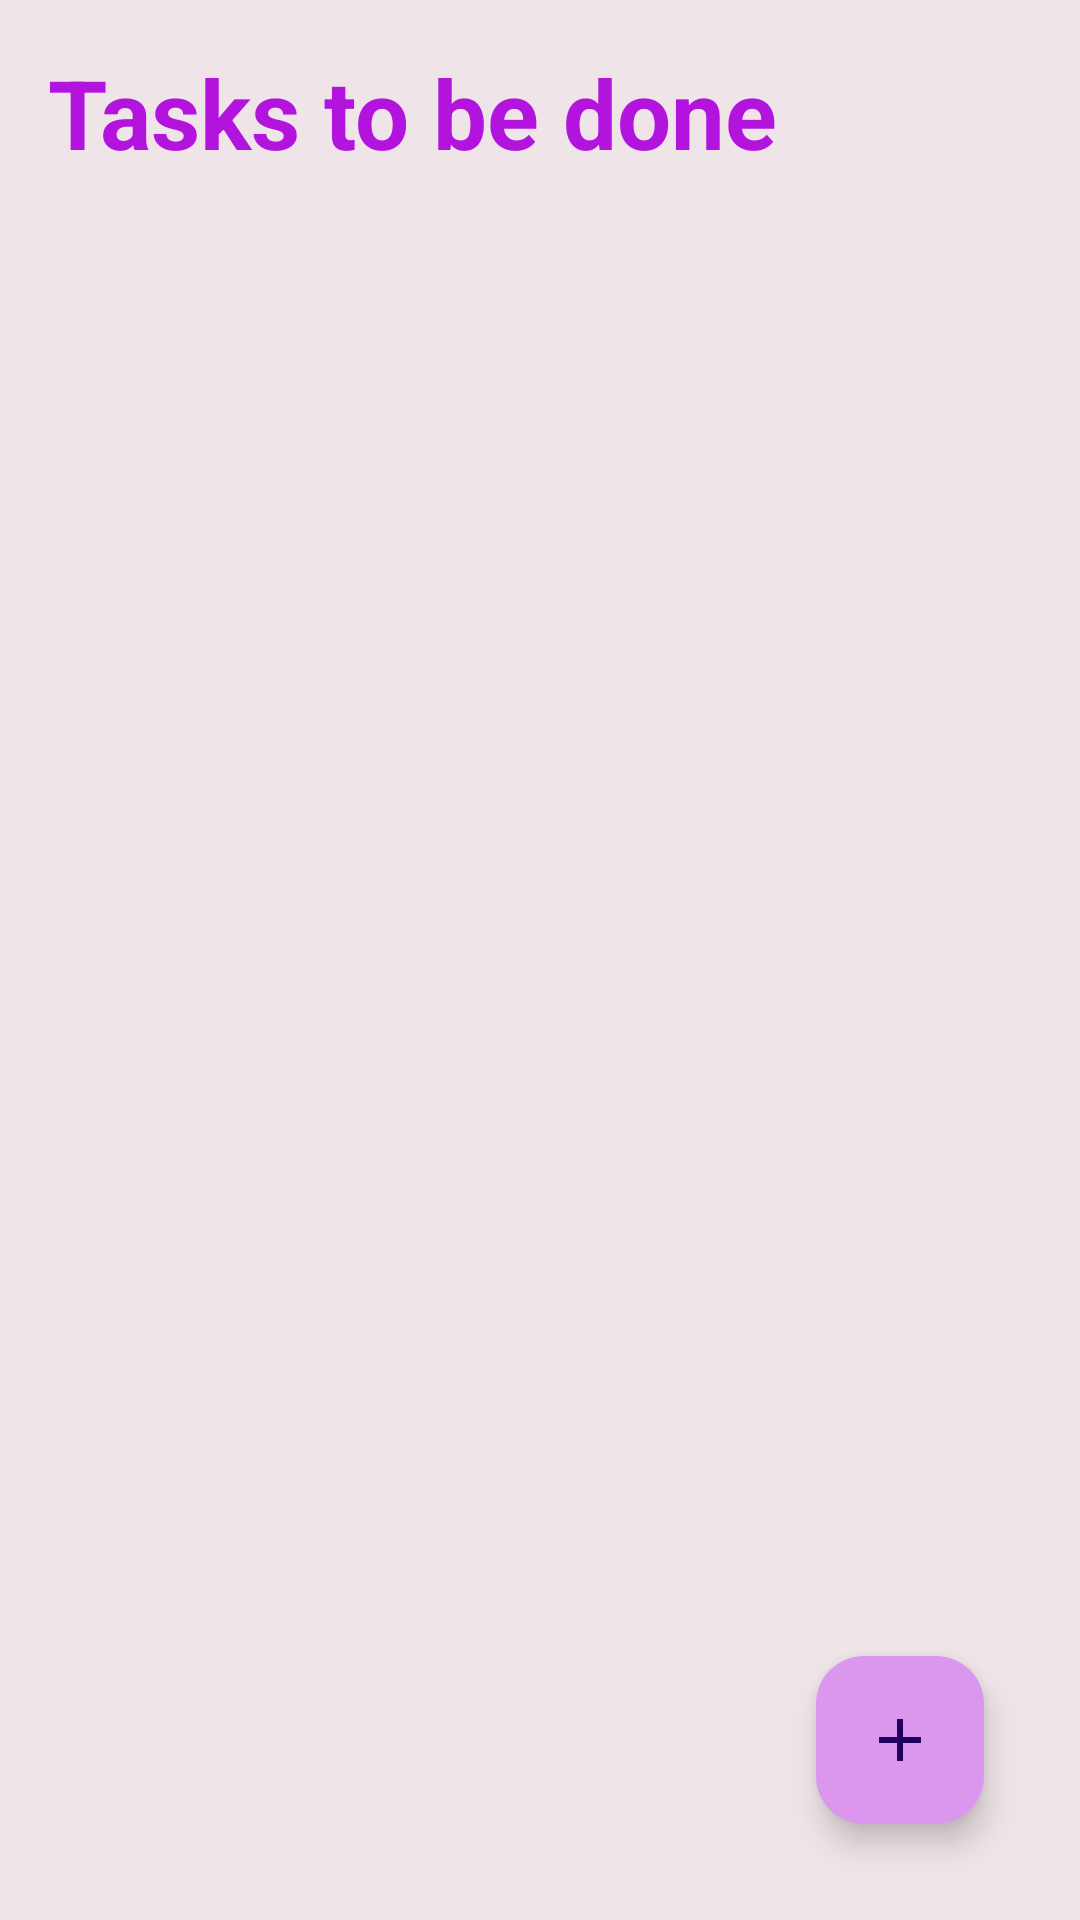

Android layout source for this screen:
<!-- AndroidManifest.xml: application theme Theme.CodSoftToDoApp -->
<!-- res/layout/activity_main.xml -->
<?xml version="1.0" encoding="utf-8"?>
<RelativeLayout xmlns:android="http://schemas.android.com/apk/res/android"
    xmlns:app="http://schemas.android.com/apk/res-auto"
    android:layout_width="match_parent"
    android:layout_height="match_parent"
    android:background="#EFE5E8">


    <TextView
        android:id="@+id/tasksText"
        android:layout_width="wrap_content"
        android:layout_height="wrap_content"
        android:textStyle="bold"
        android:textColor="#B314DD"
        android:layout_marginStart="16dp"
        android:layout_marginBottom="16dp"
        android:layout_marginTop="16dp"
        android:textSize="32sp"
        android:text="Tasks to be done" />

    <androidx.recyclerview.widget.RecyclerView
        android:id="@+id/rvTasks"
        android:layout_width="match_parent"
        android:layout_height="wrap_content"
        android:layout_below="@id/tasksText"
        app:layoutManager="androidx.recyclerview.widget.LinearLayoutManager"
        android:nestedScrollingEnabled="true" />


    <com.google.android.material.floatingactionbutton.FloatingActionButton
        android:id="@+id/fab"
        android:layout_width="wrap_content"
        android:layout_height="wrap_content"
        android:layout_alignParentBottom="true"
        android:layout_alignParentEnd="true"
        android:layout_margin="32dp"
        android:backgroundTint="#DB97ED"
        android:src="@drawable/ic_baseline_add" />

</RelativeLayout>
<!-- resources referenced by this layout -->
<resources>
  <!-- drawable ic_baseline_add (drawable) -->
  <vector android:height="24dp" android:tint="#EFE5E8"
      android:viewportHeight="24" android:viewportWidth="24"
      android:width="24dp" xmlns:android="http://schemas.android.com/apk/res/android">
      <path android:fillColor="@android:color/white" android:pathData="M19,13h-6v6h-2v-6H5v-2h6V5h2v6h6v2z"/>
  </vector>
  <style name="Theme.CodSoftToDoApp" parent="Base.Theme.ToDoCodSoft" />
  <style name="Base.Theme.ToDoCodSoft" parent="Theme.Material3.DayNight.NoActionBar">
          
          
      </style>
</resources>
